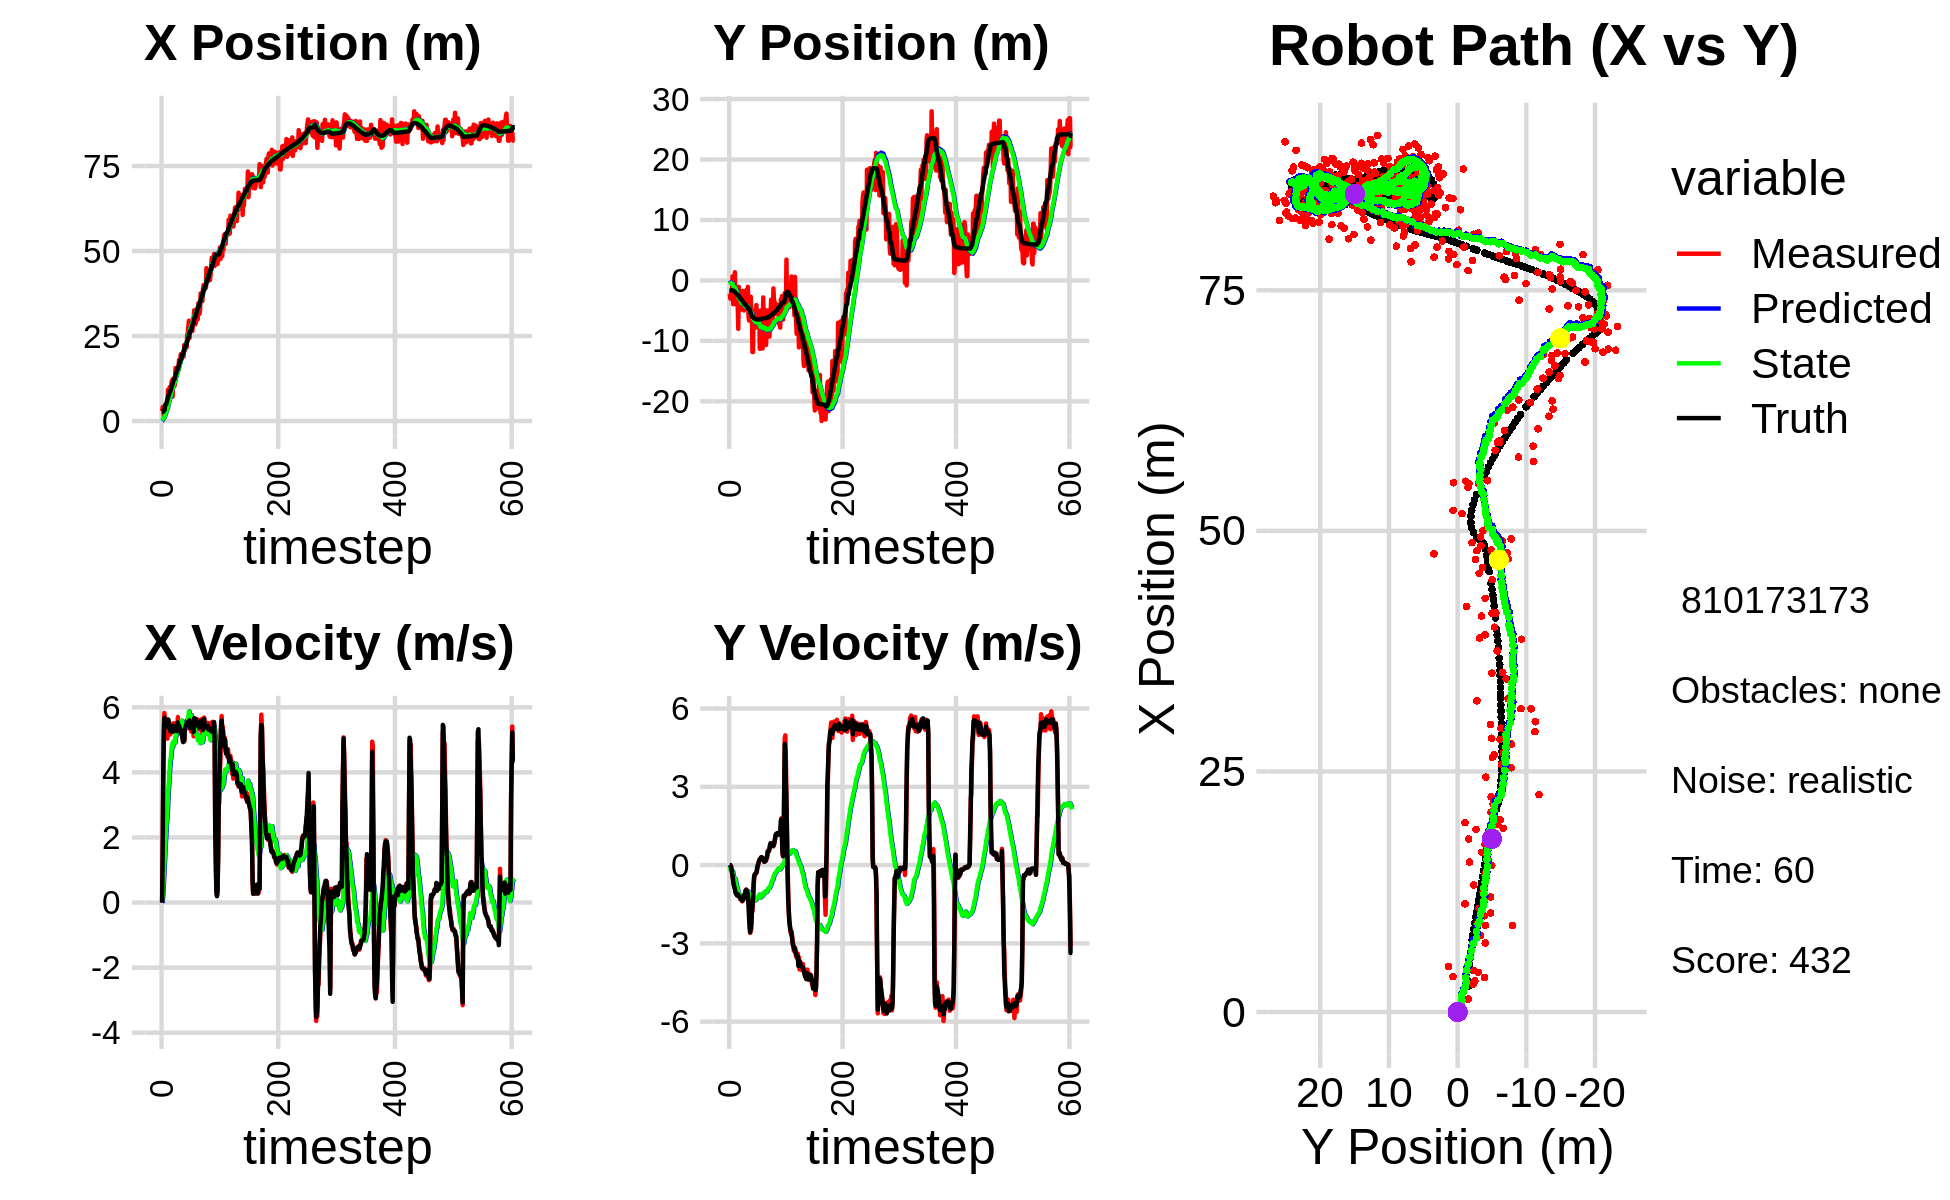

The data file committed next to this chart (first rows):
0.000000000000000000e+00, 0.000000000000000000e+00, 0.000000000000000000e+00, -0.000000000000000000e+00, 0.000000000000000000e+00, 0.000000000000000000e+00, 0.000000000000000000e+00, 0.000000000000000000e+00, 0.000000000000000000e+00, 0.000000000000000000e+00, 0.000000000000000000e+00, 0.000000000000000000e+00, 2.691112517914965530e+00, -1.597937105948744163e+00, 0.000000000000000000e+00, 0.000000000000000000e+00, 0.000000000000000000e+00, 5.852173853782005608e-05
2.917993813330608699e+00, -2.234642863052555661e+00, 0.000000000000000000e+00, -0.000000000000000000e+00, 0.000000000000000000e+00, 0.000000000000000000e+00, 0.000000000000000000e+00, 0.000000000000000000e+00, 1.629619565392240732e-01, -1.333051420118972485e-01, 3.302974326764446938e-02, -5.140799393364323122e-02, 2.691112517914965530e+00, -1.597937105948744163e+00, 0.000000000000000000e+00, 0.000000000000000000e+00, 0.000000000000000000e+00, 5.852173853782005608e-05
4.127792119481409117e+00, -3.002042411582565240e+00, 1.558999490738066207e+00, -1.278849230501335338e-03, 1.662649308659885083e-01, -1.384459414052615633e-01, 3.302974326764446938e-02, -5.140799393364323122e-02, 4.135077205408090872e-01, -3.085580111169691220e-01, 2.169697109220144471e-01, -1.397704085143809949e-01, 2.691112517914965530e+00, -1.597937105948744163e+00, 1.600000000000000089e+00, -1.000000000000000021e-03, 1.600000023841857910e+00, 8.203010656870901585e-04
3.244512557421300514e+00, -2.501208861815085616e+00, 3.875692403380105677e+00, -4.882450739758505825e-02, 4.352046916330105097e-01, -3.225350519684072048e-01, 2.169697109220144471e-01, -1.397704085143809949e-01, 6.929115441141561194e-01, -4.523714125158760924e-01, 5.461837517357434058e-01, -2.146948407898324473e-01, 2.787567138156550772e+00, -1.598040600792194565e+00, 3.999000000000000110e+00, -6.700000000000000400e-02, 2.799999952316284180e+00, 1.259695552289485931e-02
1.343504428590768462e+00, -1.531863261803060761e+00, 5.474565514882259620e+00, -6.896650628074067757e-02, 7.475299192877304932e-01, -4.738408965948593399e-01, 5.461837517357434058e-01, -2.146948407898324473e-01, 9.502233621484134085e-01, -5.338846156844915258e-01, 9.075484011365592130e-01, -2.474566287604732240e-01, 3.167270660397472071e+00, -1.602960822437284438e+00, 5.197000000000000064e+00, -1.700000000000000122e-01, 5.199999809265136719e+00, 1.259695552289485931e-02
1.343504428590768462e+00, -1.531863261803060761e+00, 5.822427931487862196e+00, -2.547896838256569763e-01, 1.040978202262069274e+00, -5.586302785605388177e-01, 9.075484011365592130e-01, -2.474566287604732240e-01, 1.250511089818765686e+00, -6.215806737699399731e-01, 1.259498347216422509e+00, -2.894585373910935067e-01, 3.167270660397472071e+00, -1.602960822437284438e+00, 5.679000000000000270e+00, -2.730000000000000204e-01, 5.685999870300292969e+00, 4.373214021325111389e-02
3.681707024334734513e+00, 6.780895287898441870e-01, 5.508095231111201251e+00, -3.916236885593832873e-01, 1.376460924540408026e+00, -6.505265275090492683e-01, 1.259498347216422509e+00, -2.894585373910935067e-01, 1.696478583300754961e+00, -5.679232678102763554e-01, 1.647656694132012323e+00, -2.373648025363499503e-01, 4.416831970313353395e+00, -1.671737761051052651e+00, 5.583000000000000185e+00, -4.279999999999999916e-01, 5.599999904632568359e+00, 7.098021358251571655e-02
3.601149559035559555e+00, -3.925148428369029663e+00, 5.645512838927998267e+00, -5.777646149946076282e-01, 1.861244252713956104e+00, -5.916597480639113060e-01, 1.647656694132012323e+00, -2.373648025363499503e-01, 2.150557488565469466e+00, -8.301688391697751301e-01, 1.996309988220224430e+00, -4.000196327862933776e-01, 4.950832366428353559e+00, -1.723701418273394292e+00, 5.570000000000000284e+00, -5.979999999999999760e-01, 5.602000236511230469e+00, 1.019854396581649780e-01
3.601149559035559555e+00, -3.925148428369029663e+00, 5.617237038123130688e+00, -7.105589967246960237e-01, 2.350188487387491865e+00, -8.701708024484045012e-01, 1.996309988220224430e+00, -4.000196327862933776e-01, 2.601255411808299112e+00, -1.091611045571082350e+00, 2.296336041684267748e+00, -5.469304862620665286e-01, 4.950832366428353559e+00, -1.723701418273394292e+00, 5.480999999999999872e+00, -7.479999999999999982e-01, 5.532000064849853516e+00, 1.258278787136077881e-01
4.310573815964215072e+00, -2.382975772416414895e+00, 5.512786274390046870e+00, -8.569880106117716556e-01, 2.830889015976725709e+00, -1.146304094197289070e+00, 2.296336041684267748e+00, -5.469304862620665286e-01, 3.083853607828016319e+00, -1.245079430653178498e+00, 2.578120515852177608e+00, -6.127783807437012786e-01, 5.585708617673831533e+00, -1.802685753380451228e+00, 5.469999999999999751e+00, -8.229999999999999538e-01, 5.532000064849853516e+00, 1.542202085256576538e-01
4.716124057162631722e+00, 1.346158756429495451e+00, 5.036658212183383831e+00, -8.626560254023079022e-01, 3.341665659413234124e+00, -1.306357268727548648e+00, 2.578120515852177608e+00, -6.127783807437012786e-01, 3.554747144911642565e+00, -1.133230016391282735e+00, 2.803429646450148471e+00, -5.094910648891540772e-01, 6.206409454239855350e+00, -1.897113309026001726e+00, 5.395999999999999908e+00, -9.130000000000000338e-01, 5.473000049591064453e+00, 1.696295440196990967e-01
9.190583944410006367e+00, -2.850100801019406660e+00, 5.626075390649767805e+00, -9.636087323478988997e-01, 3.835090109556657190e+00, -1.184179122880198110e+00, 2.803429646450148471e+00, -5.094910648891540772e-01, 4.335975689632514118e+00, -1.319958114353999568e+00, 3.244920235021496513e+00, -5.942056522025294107e-01, 6.824584960759934482e+00, -2.002705857947510104e+00, 5.621999999999999886e+00, -1.050999999999999934e+00, 5.718999862670898438e+00, 1.696295440196990967e-01
7.965358078512061013e+00, -3.333948657356589074e+00, 5.434920481351632304e+00, -1.031825604878716662e+00, 4.660467713134663903e+00, -1.379378679574252420e+00, 3.244920235021496513e+00, -5.942056522025294107e-01, 4.995470200098322877e+00, -1.534881221612392599e+00, 3.544726434527302850e+00, -6.874418458627744588e-01, 7.471199035194394433e+00, -2.124650761651489361e+00, 5.610999999999999766e+00, -1.104000000000000092e+00, 5.693999767303466797e+00, 2.019812464714050293e-01
9.012501358625508274e+00, -4.029750094297011920e+00, 5.380353461604620691e+00, -1.101753946902993109e+00, 5.349942843551053429e+00, -1.603625406198670111e+00, 3.544726434527302850e+00, -6.874418458627744588e-01, 5.693768741066664418e+00, -1.791416281635636043e+00, 3.839129278887201568e+00, -7.958501120549966723e-01, 8.002733230585722168e+00, -2.233249411399659934e+00, 5.410999999999999588e+00, -1.131999999999999895e+00, 5.527999877929687500e+00, 2.019812464714050293e-01
1.000651860206401444e+01, -3.907611772642689552e+00, 5.355529160593103022e+00, -1.147100257510654364e+00, 6.077681668955384531e+00, -1.871001292841135699e+00, 3.839129278887201568e+00, -7.958501120549966723e-01, 6.425437931074492681e+00, -2.028654978682570942e+00, 4.126276048752798964e+00, -8.841869333354481775e-01, 8.624034881544927700e+00, -2.365574643833938673e+00, 5.407000000000000028e+00, -1.167999999999999927e+00, 5.531000137329101562e+00, 2.110017240047454834e-01
1.000651860206401444e+01, -3.907611772642689552e+00, 5.162593798812900481e+00, -1.092864925356511252e+00, 6.838065535949772844e+00, -2.117073672016115626e+00, 4.126276048752798964e+00, -8.841869333354481775e-01, 7.110189883831570690e+00, -2.251556728892719850e+00, 4.345883578408201942e+00, -9.569811458951889005e-01, 8.624034881544927700e+00, -2.365574643833938673e+00, 5.259999999999999787e+00, -1.114000000000000101e+00, 5.375999927520751953e+00, 2.086094170808792114e-01
8.992716237900891585e+00, -8.009445116350198290e+00, 5.235967102673234841e+00, -1.146407401841981866e+00, 7.544778241672390529e+00, -2.347254843482238673e+00, 4.345883578408201942e+00, -9.569811458951889005e-01, 7.690817249516363141e+00, -2.753989022355683325e+00, 4.470463317565107175e+00, -1.169483674811034213e+00, 9.236490249685981979e+00, -2.496143266788196868e+00, 5.416000000000000369e+00, -1.189000000000000057e+00, 5.545000076293945312e+00, 2.155471742153167725e-01
1.124165213110158135e+01, -1.070303605355236387e+00, 5.266955351391533036e+00, -1.177619869009900233e+00, 8.137863581272874569e+00, -2.870937389836786924e+00, 4.470463317565107175e+00, -1.169483674811034213e+00, 8.394801152223271501e+00, -2.744364461850217207e+00, 4.671366488240909831e+00, -1.105281337384627749e+00, 9.849103927190801855e+00, -2.629718826509412466e+00, 5.299000000000000377e+00, -1.185000000000000053e+00, 5.429999828338623047e+00, 2.199686020612716675e-01
1.195702004372962968e+01, -4.795619771152857425e+00, 5.481654558164274604e+00, -1.225623703272411325e+00, 8.861937801047362839e+00, -2.854892595588680138e+00, 4.671366488240909831e+00, -1.105281337384627749e+00, 9.119452896468992265e+00, -2.995457894211085659e+00, 4.872043149941699625e+00, -1.175157266060903316e+00, 1.035829162569128670e+01, -2.743496462832841321e+00, 5.296000000000000263e+00, -1.197999999999999954e+00, 5.429999828338623047e+00, 2.199686020612716675e-01
7.164690732794823269e+00, -4.026061104008618052e+00, 5.260906203004265258e+00, -1.204355907790572111e+00, 9.606657211463161872e+00, -3.112973620817176101e+00, 4.872043149941699625e+00, -1.175157266060903316e+00, 9.455447399616188520e+00, -3.177882866875066714e+00, 4.773174950079146051e+00, -1.206556386526365321e+00, 1.098231124840133077e+01, -2.885723994257067826e+00, 5.248999999999999666e+00, -1.221000000000000085e+00, 5.388999938964843750e+00, 2.250476926565170288e-01
1.247268873391137411e+01, -3.705457613435978903e+00, 5.506562697834185727e+00, -1.308955892124023634e+00, 9.932764894624103391e+00, -3.298538505527703446e+00, 4.773174950079146051e+00, -1.206556386526365321e+00, 1.014804626647315189e+01, -3.330276682749334860e+00, 4.940865922511577857e+00, -1.221729894719712384e+00, 1.159303092955415160e+01, -3.029380605730702669e+00, 5.432000000000000384e+00, -1.312000000000000055e+00, 5.587999820709228516e+00, 2.333770096302032471e-01
1.029500699045484602e+01, -4.803468392585964253e+00, 5.305520931972461440e+00, -1.281098606345893565e+00, 1.064213285872430959e+01, -3.452449672221306276e+00, 4.940865922511577857e+00, -1.221729894719712384e+00, 1.063621624597068127e+01, -3.548039578969794050e+00, 4.944365397434991927e+00, -1.265835796564884985e+00, 1.221552848776840250e+01, -3.179712341510176454e+00, 5.336999999999999744e+00, -1.292999999999999927e+00, 5.491000175476074219e+00, 2.369299083948135376e-01
1.029500699045484602e+01, -4.803468392585964253e+00, 5.236858814612675772e+00, -1.292496163226365180e+00, 1.113065278571418126e+01, -3.674623158626282748e+00, 4.944365397434991927e+00, -1.265835796564884985e+00, 1.108671059509229906e+01, -3.753300976618002771e+00, 4.919574686352179427e+00, -1.301274169191489305e+00, 1.221552848776840250e+01, -3.179712341510176454e+00, 5.283999999999999808e+00, -1.304000000000000048e+00, 5.442999839782714844e+00, 2.419717311859130859e-01
1.078169679615203869e+01, -3.108086333324795003e+00, 5.507955177361327337e+00, -1.391471669879274176e+00, 1.157866806372751611e+01, -3.883428393537151635e+00, 4.919574686352179427e+00, -1.301274169191489305e+00, 1.155229669418750404e+01, -3.833000852291422067e+00, 4.913315043512470837e+00, -1.279225967161803590e+00, 1.282535552962842651e+01, -3.328874513999065865e+00, 5.386000000000000121e+00, -1.364000000000000101e+00, 5.556000232696533203e+00, 2.474519014358520508e-01
1.558109664904431391e+01, -1.733378694040909496e+00, 5.283688806372855318e+00, -1.315545311573345977e+00, 1.204362819853875166e+01, -3.960923449007602404e+00, 4.913315043512470837e+00, -1.279225967161803590e+00, 1.231110341995555046e+01, -3.810264122863868508e+00, 5.108493282435630611e+00, -1.214395258296760760e+00, 1.343790054323928906e+01, -3.483182833291059044e+00, 5.346000000000000085e+00, -1.340999999999999970e+00, 5.512000083923339844e+00, 2.440206557512283325e-01
1.319563323263725430e+01, -2.321858570255771692e+00, 5.270103623918052982e+00, -1.312162840776858630e+00, 1.282195274819911290e+01, -3.931703648693544384e+00, 5.108493282435630611e+00, -1.214395258296760760e+00, 1.285636988049253304e+01, -3.825574539168695054e+00, 5.135933261840848196e+00, -1.169756315887907627e+00, 1.405305290155533093e+01, -3.636894509902550254e+00, 5.349000000000000199e+00, -1.330999999999999961e+00, 5.512000083923339844e+00, 2.440206557512283325e-01
1.522294521295652991e+01, -4.967089698840300827e+00, 5.305223528079692663e+00, -1.278064905378659466e+00, 1.336996320667661742e+01, -3.942550170757485706e+00, 5.135933261840848196e+00, -1.169756315887907627e+00, 1.350888314087144515e+01, -4.014380650327113109e+00, 5.236571937656290032e+00, -1.199577444976711149e+00, 1.468115615806257956e+01, -3.788325116374580581e+00, 5.267999999999999794e+00, -1.167000000000000037e+00, 5.395999908447265625e+00, 2.364023029804229736e-01
1.429329496586348291e+01, -3.965733171829408654e+00, 5.207425597044868404e+00, -1.122340926362371594e+00, 1.403254033463707451e+01, -4.134338394824784046e+00, 5.236571937656290032e+00, -1.199577444976711149e+00, 1.404943562682061042e+01, -4.121012383489813580e+00, 5.247773009050871629e+00, -1.194091062744653708e+00, 1.529127502403391148e+01, -3.921263263856562986e+00, 5.277000000000000135e+00, -1.129000000000000004e+00, 5.395999908447265625e+00, 2.122798413038253784e-01
1.429329496586348291e+01, -3.965733171829408654e+00, 5.700483222500737135e+00, -1.168438839591280365e+00, 1.457421292772569821e+01, -4.240421489764279350e+00, 5.247773009050871629e+00, -1.194091062744653708e+00, 1.457710939793286364e+01, -4.221563800823785684e+00, 5.259136414633054812e+00, -1.186562399613731111e+00, 1.529127502403391148e+01, -3.921263263856562986e+00, 5.535999999999999588e+00, -1.153000000000000025e+00, 5.653999805450439453e+00, 2.021716237068176270e-01
1.589407332548526242e+01, -4.403376386210149818e+00, 5.207692187813245610e+00, -9.848574002252712400e-01, 1.510302303939616841e+01, -4.340220040785158773e+00, 5.259136414633054812e+00, -1.186562399613731111e+00, 1.515614806047546281e+01, -4.339222060554742910e+00, 5.295137646330331904e+00, -1.185983611513413027e+00, 1.592038536070829124e+01, -4.049744889398467329e+00, 5.307999999999999829e+00, -9.689999999999999725e-01, 5.395999908447265625e+00, 1.869085133075714111e-01
1.796786999656641726e+01, -1.604402825916612541e+00, 5.355441696200552215e+00, -9.323834128197240334e-01, 1.568566182510849671e+01, -4.457820421706084169e+00, 5.295137646330331904e+00, -1.185983611513413027e+00, 1.584938045028334663e+01, -4.265468588243972015e+00, 5.410541331338923676e+00, -1.111911769803002104e+00, 1.653121376041582380e+01, -4.163948342838454053e+00, 5.442000000000000171e+00, -9.529999999999999583e-01, 5.525000095367431641e+00, 1.723724603652954102e-01
1.659634730163917382e+01, -3.530081079238093889e+00, 5.454859132882120321e+00, -9.957598538364434981e-01, 1.639043458341723891e+01, -4.376659765224272469e+00, 5.410541331338923676e+00, -1.111911769803002104e+00, 1.640714931537490173e+01, -4.319072928192651872e+00, 5.423105436302368076e+00, -1.090076735050465873e+00, 1.704966545057104454e+01, -4.254840181601406535e+00, 5.354000000000000092e+00, -9.799999999999999822e-01, 5.442999839782714844e+00, 1.805574297904968262e-01
1.742707160061902982e+01, -3.976152942448558214e+00, 5.358452197232083769e+00, -9.781612039330905839e-01, 1.694945985900513818e+01, -4.428080601697698349e+00, 5.423105436302368076e+00, -1.090076735050465873e+00, 1.697986284019913938e+01, -4.396423468129605716e+00, 5.442957517346091123e+00, -1.078231566395859042e+00, 1.766584205601308710e+01, -4.368520543460640226e+00, 5.346000000000000085e+00, -1.022999999999999909e+00, 5.442999839782714844e+00, 1.805574297904968262e-01
1.968046557890190940e+01, -1.061144158367885115e+00, 5.313268250796308934e+00, -1.085406819692187330e+00, 1.752415859193374814e+01, -4.504246624769191243e+00, 5.442957517346091123e+00, -1.078231566395859042e+00, 1.766952622791246341e+01, -4.285094723992549426e+00, 5.541551470851529437e+00, -9.981018838276229932e-01, 1.826689910897118452e+01, -4.493758247043976972e+00, 5.221000000000000085e+00, -1.177999999999999936e+00, 5.352000236511230469e+00, 2.015097737312316895e-01
1.946943533430094320e+01, -5.842315838966562147e+00, 5.284557596428057558e+00, -1.336732710362477761e+00, 1.822368137499761787e+01, -4.384904912375311881e+00, 5.541551470851529437e+00, -9.981018838276229932e-01, 1.829857728646328496e+01, -4.484645418540246453e+00, 5.588417669314423186e+00, -1.034266623478479419e+00, 1.826689910897118452e+01, -4.493758247043976972e+00, 5.174000000000000377e+00, -1.465000000000000080e+00, 5.376999855041503906e+00, 2.477538883686065674e-01
1.908887171722835774e+01, -6.630185650168432865e+00, 5.154471828322209959e+00, -1.685333094728478365e+00, 1.885741905339472879e+01, -4.588072080888094817e+00, 5.588417669314423186e+00, -1.034266623478479419e+00, 1.885206464264610915e+01, -4.730473265535420246e+00, 5.575740574771696600e+00, -1.085261853180952585e+00, 1.936360359169631806e+01, -4.811624095263080214e+00, 5.145999999999999908e+00, -2.001999999999999780e+00, 5.520999908447265625e+00, 3.160083591938018799e-01
1.908887171722835774e+01, -6.630185650168432865e+00, 5.089686402106175400e+00, -2.247930108235985713e+00, 1.940963870012327774e+01, -4.838999450853515683e+00, 5.575740574771696600e+00, -1.085261853180952585e+00, 1.936280505916694850e+01, -4.975494054680583922e+00, 5.533104948660923839e+00, -1.133804158221518144e+00, 1.936360359169631806e+01, -4.811624095263080214e+00, 5.032000000000000028e+00, -2.369000000000000217e+00, 5.560999870300292969e+00, 4.158999323844909668e-01
1.996829794146247039e+01, -6.163134501347598437e+00, 4.970481205166021432e+00, -2.599076739907494549e+00, 1.991611555403304124e+01, -5.088874470502736003e+00, 5.533104948660923839e+00, -1.133804158221518144e+00, 1.989172939510375926e+01, -5.186076329462705914e+00, 5.504520167643817352e+00, -1.168297108568502329e+00, 1.994343757571937559e+01, -5.073752449325511726e+00, 4.929999999999999716e+00, -2.573999999999999844e+00, 5.560999870300292969e+00, 4.818012416362762451e-01
1.897394096850370815e+01, -2.678670690488128336e+00, 5.046922557480720606e+00, -2.499599238886558883e+00, 2.044218141186814108e+01, -5.302906040319555814e+00, 5.504520167643817352e+00, -1.168297108568502329e+00, 2.031597867974338456e+01, -5.169490166940042819e+00, 5.407214406615935332e+00, -1.123570759643016004e+00, 2.050330543508735204e+01, -5.364575670404038377e+00, 4.977000000000000313e+00, -2.414000000000000146e+00, 5.532000064849853516e+00, 4.598580300807952881e-01
2.236520838726429261e+01, -4.880369708114208116e+00, 4.950142259534632494e+00, -2.451666670805701997e+00, 2.085670012040497667e+01, -5.281847242904344597e+00, 5.407214406615935332e+00, -1.123570759643016004e+00, 2.094012856770968156e+01, -5.284245317813617504e+00, 5.455865161840227628e+00, -1.125144471916764921e+00, 2.107137107819727717e+01, -5.641535803851990494e+00, 4.991999999999999993e+00, -2.221999999999999975e+00, 5.464000225067138672e+00, 4.598580300807952881e-01
2.076469337889771083e+01, -4.861534402316962655e+00, 5.357737399844112680e+00, -1.752261367622817589e+00, 2.148571508389370521e+01, -5.396759765005294085e+00, 5.455865161840227628e+00, -1.125144471916764921e+00, 2.143005473260667770e+01, -5.376849773919651909e+00, 5.415090845396880681e+00, -1.118861600356863217e+00, 2.165287208531461260e+01, -5.876687095149906170e+00, 5.307000000000000384e+00, -1.830999999999999961e+00, 5.612999916076660156e+00, 3.160871863365173340e-01
2.259933587911739394e+01, -1.184894661664660909e+01, 5.408111700872520800e+00, -1.768736408302424179e+00, 2.197156381714636453e+01, -5.488735933955338098e+00, 5.415090845396880681e+00, -1.118861600356863217e+00, 2.201541776200983946e+01, -5.882789900600367439e+00, 5.445476142277072995e+00, -1.249055238588813399e+00, 2.216641807555304311e+01, -6.035692260158667999e+00, 5.387999999999999901e+00, -1.574000000000000066e+00, 5.610000133514404297e+00, 3.160871863365173340e-01
2.259933587911739394e+01, -1.184894661664660909e+01, 5.545009419579225884e+00, -1.276311555987205804e+00, 2.255996537623754605e+01, -6.007695424459249089e+00, 5.445476142277072995e+00, -1.249055238588813399e+00, 2.256769884246238789e+01, -6.356066774446413881e+00, 5.452914494618156027e+00, -1.362650871984807610e+00, 2.216641807555304311e+01, -6.035692260158667999e+00, 5.450000000000000178e+00, -1.330999999999999961e+00, 5.610000133514404297e+00, 2.262327075004577637e-01
2.160247397355314547e+01, -5.176167295441278071e+00, 5.595035713408615052e+00, -8.747260002020476044e-01, 2.311299029192420207e+01, -6.492331861644895064e+00, 5.452914494618156027e+00, -1.362650871984807610e+00, 2.301371995699284412e+01, -6.405347787012842353e+00, 5.386741673506890038e+00, -1.334322439300151597e+00, 2.279411315858369846e+01, -6.176531360747871346e+00, 5.506000000000000227e+00, -7.389999999999999902e-01, 5.556000232696533203e+00, 1.550842672586441040e-01
2.538476836659836877e+01, -7.797339007699691571e+00, 5.609702453324596938e+00, -5.226781111732439200e-01, 2.355239412434353241e+01, -6.538780030942857202e+00, 5.386741673506890038e+00, -1.334322439300151597e+00, 2.369252172777231280e+01, -6.597765803384386452e+00, 5.488894966547774423e+00, -1.352768440848997500e+00, 2.342625427190777287e+01, -6.272147701134694664e+00, 5.471000000000000085e+00, -4.329999999999999960e-01, 5.487999916076660156e+00, 9.290571510791778564e-02
2.574946606144703054e+01, -6.400395863821650266e+00, 5.500790437042086367e+00, -3.513538002032164376e-01, 2.424141122442708962e+01, -6.733042647469286379e+00, 5.488894966547774423e+00, -1.352768440848997500e+00, 2.434818326861941884e+01, -6.695483370798219092e+00, 5.563470028201295214e+00, -1.340371807729855647e+00, 2.405660629281757679e+01, -6.329843566596379922e+00, 5.544999999999999929e+00, -3.699999999999999956e-01, 5.558000087738037109e+00, 6.378667801618576050e-02
2.783680415140136688e+01, -7.848328278162073346e+00, 5.595597028016459973e+00, -3.574094128291484540e-01, 2.490453027143954756e+01, -6.829520551571204301e+00, 5.563470028201295214e+00, -1.340371807729855647e+00, 2.511258574240348906e+01, -6.871071807541047072e+00, 5.708972039160780554e+00, -1.352941796076470693e+00, 2.458633804266444045e+01, -6.364195391696950033e+00, 5.548000000000000043e+00, -3.390000000000000235e-01, 5.558000087738037109e+00, 6.378667801618576050e-02
2.950661277769472690e+01, -6.319719911651485944e+00, 5.351463230500573154e+00, -3.023949799100488778e-01, 2.568348294631956819e+01, -7.006365987148694074e+00, 5.708972039160780554e+00, -1.352941796076470693e+00, 2.593484126356057118e+01, -6.948337156940153747e+00, 5.876573567334848036e+00, -1.334359620180378680e+00, 2.520634841857916797e+01, -6.400738284894548435e+00, 5.456999999999999851e+00, -3.099999999999999978e-01, 5.465000152587890625e+00, 5.644694343209266663e-02
2.440310800058655971e+01, -4.085727975637611031e+00, 5.398388304775299851e+00, -3.050465737417523693e-01, 2.652249862029405492e+01, -7.081773118958191837e+00, 5.876573567334848036e+00, -1.334359620180378680e+00, 2.634944753953711682e+01, -6.892315240399793375e+00, 5.746225871596132073e+00, -1.275307653229075688e+00, 2.583322429625589578e+01, -6.435557410972331027e+00, 5.597999999999999865e+00, -2.899999999999999800e-01, 5.605999946594238281e+00, 5.644694343209266663e-02
2.692860203958674248e+01, -6.654295177621377455e+00, 5.358285822783905417e+00, -2.248135698557168494e-01, 2.692407012669672994e+01, -7.019846005722700788e+00, 5.746225871596132073e+00, -1.275307653229075688e+00, 2.690505554893687901e+01, -6.981089375311737122e+00, 5.724975858666208062e+00, -1.262923138482887842e+00, 2.647240924843026733e+01, -6.461052940374951703e+00, 5.368000000000000327e+00, -1.580000000000000016e-01, 5.369999885559082031e+00, 4.193165525794029236e-02
2.832826030249045601e+01, -6.162796989806402337e+00, 5.405222239297948761e+00, -9.170620808390063383e-02, 2.747755313480350026e+01, -7.107381689160026106e+00, 5.724975858666208062e+00, -1.262923138482887842e+00, 2.752151299174118293e+01, -7.034152007375223725e+00, 5.748974763764910456e+00, -1.240064817186942392e+00, 2.647240924843026733e+01, -6.461052940374951703e+00, 5.445999999999999730e+00, -2.999999999999999889e-02, 5.446000099182128906e+00, 1.696459576487541199e-02
2.832826030249045601e+01, -6.162796989806402337e+00, 5.250998776383102751e+00, 3.476959318126706788e-03, 2.809641046811767495e+01, -7.158158489093917609e+00, 5.748974763764910456e+00, -1.240064817186942392e+00, 2.808791697767411932e+01, -7.081405420388263927e+00, 5.732775581668325238e+00, -1.216257102660154077e+00, 2.709305477107930571e+01, -6.470382259229657151e+00, 5.415000000000000036e+00, 2.500000000000000139e-02, 5.414999961853027344e+00, -6.621518987230956554e-04
2.674240839485312549e+01, -5.328025387028381132e+00, 5.752130814432431904e+00, 9.998795836624914390e-02, 2.866119453584095211e+01, -7.203031130654279579e+00, 5.732775581668325238e+00, -1.216257102660154077e+00, 2.852706501280654550e+01, -7.076339852176390721e+00, 5.639797377594279126e+00, -1.177536623491759471e+00, 2.761221504190771014e+01, -6.468151614665154092e+00, 5.466000000000000192e+00, 1.069999999999999979e-01, 5.467000007629394531e+00, -1.738101802766323090e-02
2.647539317600222830e+01, -5.053299115091640203e+00, 5.232511931405719352e+00, 1.613855185344163501e-01, 2.909104475056597394e+01, -7.194093514525566668e+00, 5.639797377594279126e+00, -1.177536623491759471e+00, 2.888659007807696710e+01, -7.052996694492561502e+00, 5.489046442043170160e+00, -1.134720122191070768e+00, 2.823672962122188324e+01, -6.456644580759713925e+00, 5.538999999999999702e+00, 1.809999999999999942e-01, 5.541999816894531250e+00, -3.083306364715099335e-02
3.017088401253869634e+01, -1.130688814843566270e+01, 5.381925925445558256e+00, 2.337589296840660580e-01, 2.943549472228128394e+01, -7.166468706711668801e+00, 5.489046442043170160e+00, -1.134720122191070768e+00, 2.948193197491201900e+01, -7.374165453394751601e+00, 5.519162496483094316e+00, -1.195912362323647837e+00, 2.887166023253302427e+01, -6.436539218966955467e+00, 5.536999999999999922e+00, 2.200000000000000011e-01, 5.541999816894531250e+00, -4.340678453445434570e-02
3.017088401253869634e+01, -1.130688814843566270e+01, 5.109182831297894190e+00, 2.219125879376585841e-01, 3.003384822456033021e+01, -7.493756689627116607e+00, 5.519162496483094316e+00, -1.195912362323647837e+00, 3.002306474578156070e+01, -7.681750048488281024e+00, 5.503185835954407246e+00, -1.250940275596565288e+00, 2.887166023253302427e+01, -6.436539218966955467e+00, 5.246000000000000441e+00, 2.369999999999999885e-01, 5.250999927520751953e+00, -4.340678453445434570e-02
3.255624914126764935e+01, -7.337518201529703354e+00, 5.408214409443464987e+00, 2.710009010249901928e-01, 3.057338332937700187e+01, -7.806844076047937619e+00, 5.503185835954407246e+00, -1.250940275596565288e+00, 3.070825534287108738e+01, -7.757079546753343990e+00, 5.595120471183622435e+00, -1.235604570667652613e+00, 3.002540397585596921e+01, -6.382205531253026365e+00, 5.666999999999999815e+00, 2.929999999999999827e-01, 5.675000190734863281e+00, -5.006724968552589417e-02
2.844528198239125416e+01, -4.955089972594688419e+00, 5.467734352523554442e+00, 3.007577297045249121e-01, 3.126776738998944793e+01, -7.880640003820109207e+00, 5.595120471183622435e+00, -1.235604570667652613e+00, 3.106270023326640484e+01, -7.696555467620649793e+00, 5.449722659423194671e+00, -1.180927430738196282e+00, 3.065147685970971025e+01, -6.347831294929589419e+00, 5.434999999999999609e+00, 3.009999999999999898e-01, 5.442999839782714844e+00, -5.495053902268409729e-02
2.844528198239125416e+01, -4.955089972594688419e+00, 5.323100821179161279e+00, 2.900983649419227595e-01, 3.160767249920872501e+01, -7.814648210694469022e+00, 5.449722659423194671e+00, -1.180927430738196282e+00, 3.137871232986854508e+01, -7.636042924610478622e+00, 5.287706025363140938e+00, -1.128105545709644941e+00, 3.065147685970971025e+01, -6.347831294929589419e+00, 5.474000000000000199e+00, 2.859999999999999765e-01, 5.481999874114990234e+00, -5.444414541125297546e-02
2.913282155940036944e+01, -1.124320177824159472e+01, 5.644876512987415218e+00, 2.630026840267958299e-01, 3.190748293240486078e+01, -7.748853479181443404e+00, 5.287706025363140938e+00, -1.128105545709644941e+00, 3.172993122232779228e+01, -7.917230375196081305e+00, 5.171473916896483836e+00, -1.176499398550014286e+00, 3.128400516493452699e+01, -6.314014480676117813e+00, 5.628999999999999559e+00, 2.459999999999999964e-01, 5.633999824523925781e+00, -4.655772820115089417e-02
3.234704092138906617e+01, -2.813662813152753461e+00, 5.369674613434673560e+00, 1.890108556649905402e-01, 3.224707861401743969e+01, -8.034880315051083244e+00, 5.171473916896483836e+00, -1.176499398550014286e+00, 3.226399396891439864e+01, -7.731715534516792054e+00, 5.187344957688703850e+00, -1.087995290996707221e+00, 3.192201900447006935e+01, -6.284726187926229279e+00, 5.482000000000000206e+00, 2.069999999999999896e-01, 5.486000061035156250e+00, -3.518515825271606445e-02
... 545 more rows
